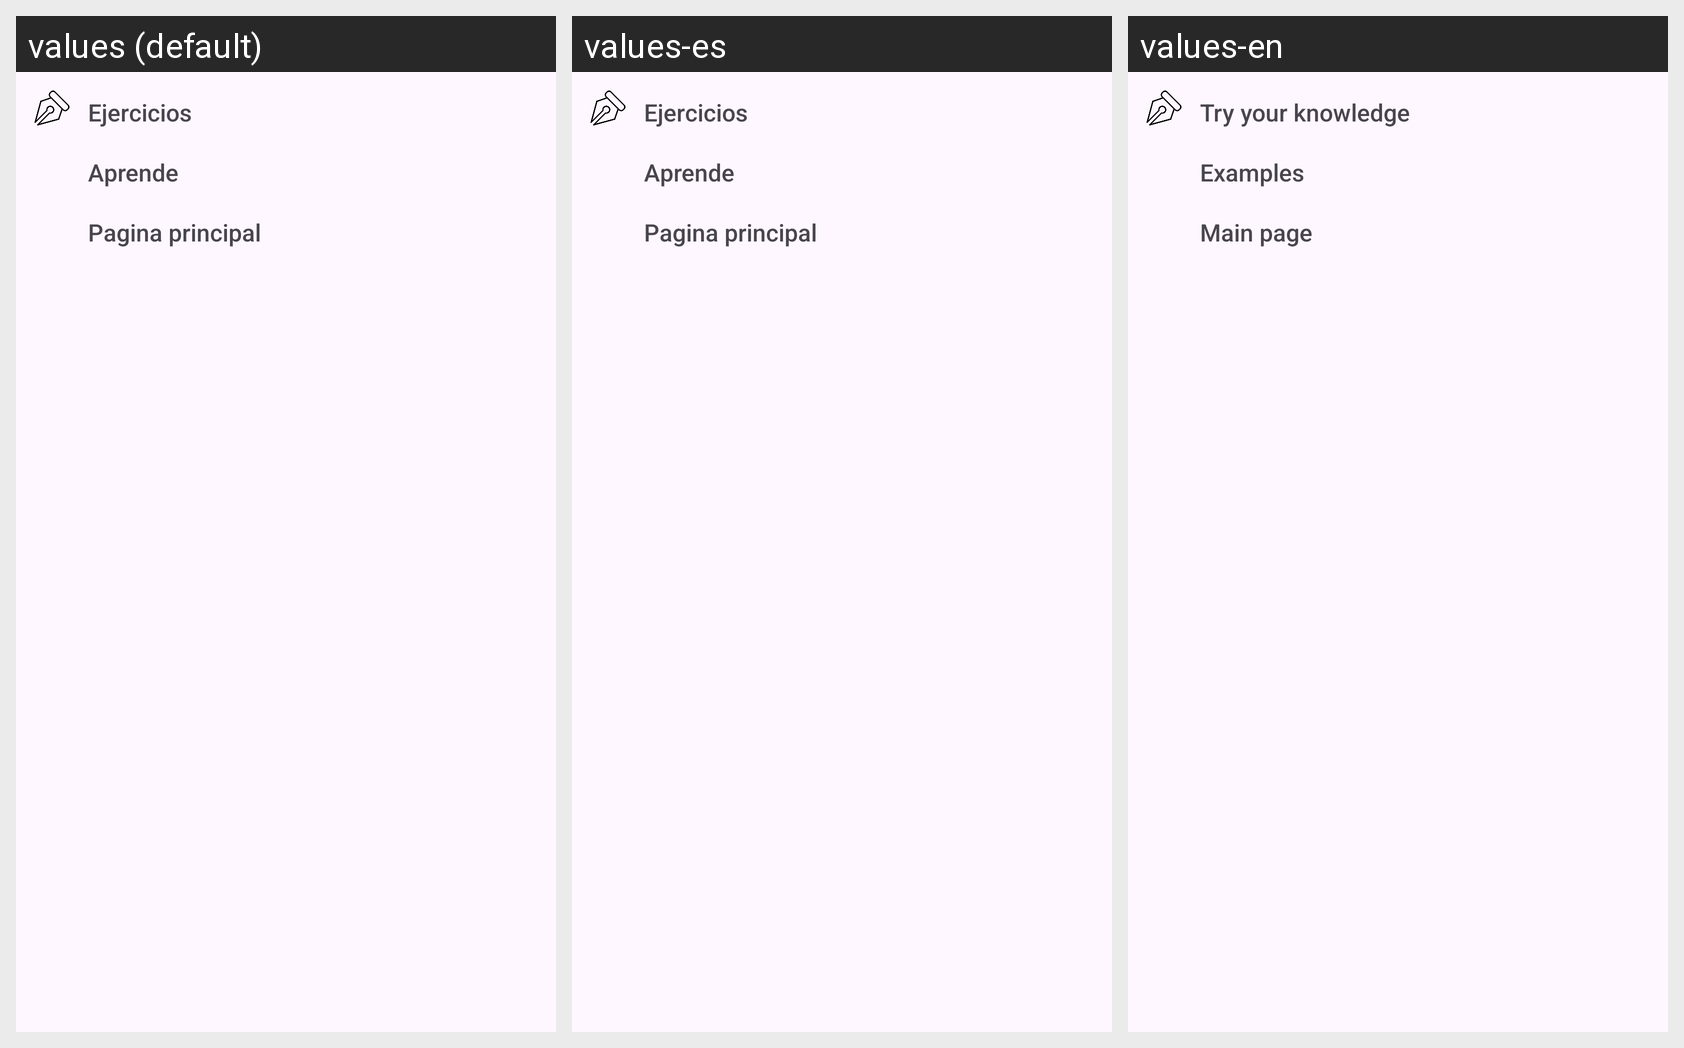

This grid shows one Android layout under several languages. Give, for every string resource on the screen, its name, the default text and each shown locale's text.
Android screen res/layout/bottom_sheet_layout.xml rendered under 3 locales, left to right: values (default), values-es, values-en. Device: Nexus 5 (rendered at 1080×1920; each locale shown at half size, 540×960, under a caption strip naming it); theme Base.Theme.MathStorm.
Strings drawn on this screen, with the default value and each locale's value (text and hints the layout hard-codes, and strings that could not be matched under every locale, appear in the picture but are not listed):

SecondButtonText_MainPage
  values: Ejercicios
  values-es: Ejercicios
  values-en: Try your knowledge

FirstButtonText_MainPage
  values: Aprende
  values-es: Aprende
  values-en: Examples

mainPage
  values: Pagina principal
  values-es: Pagina principal
  values-en: Main page
